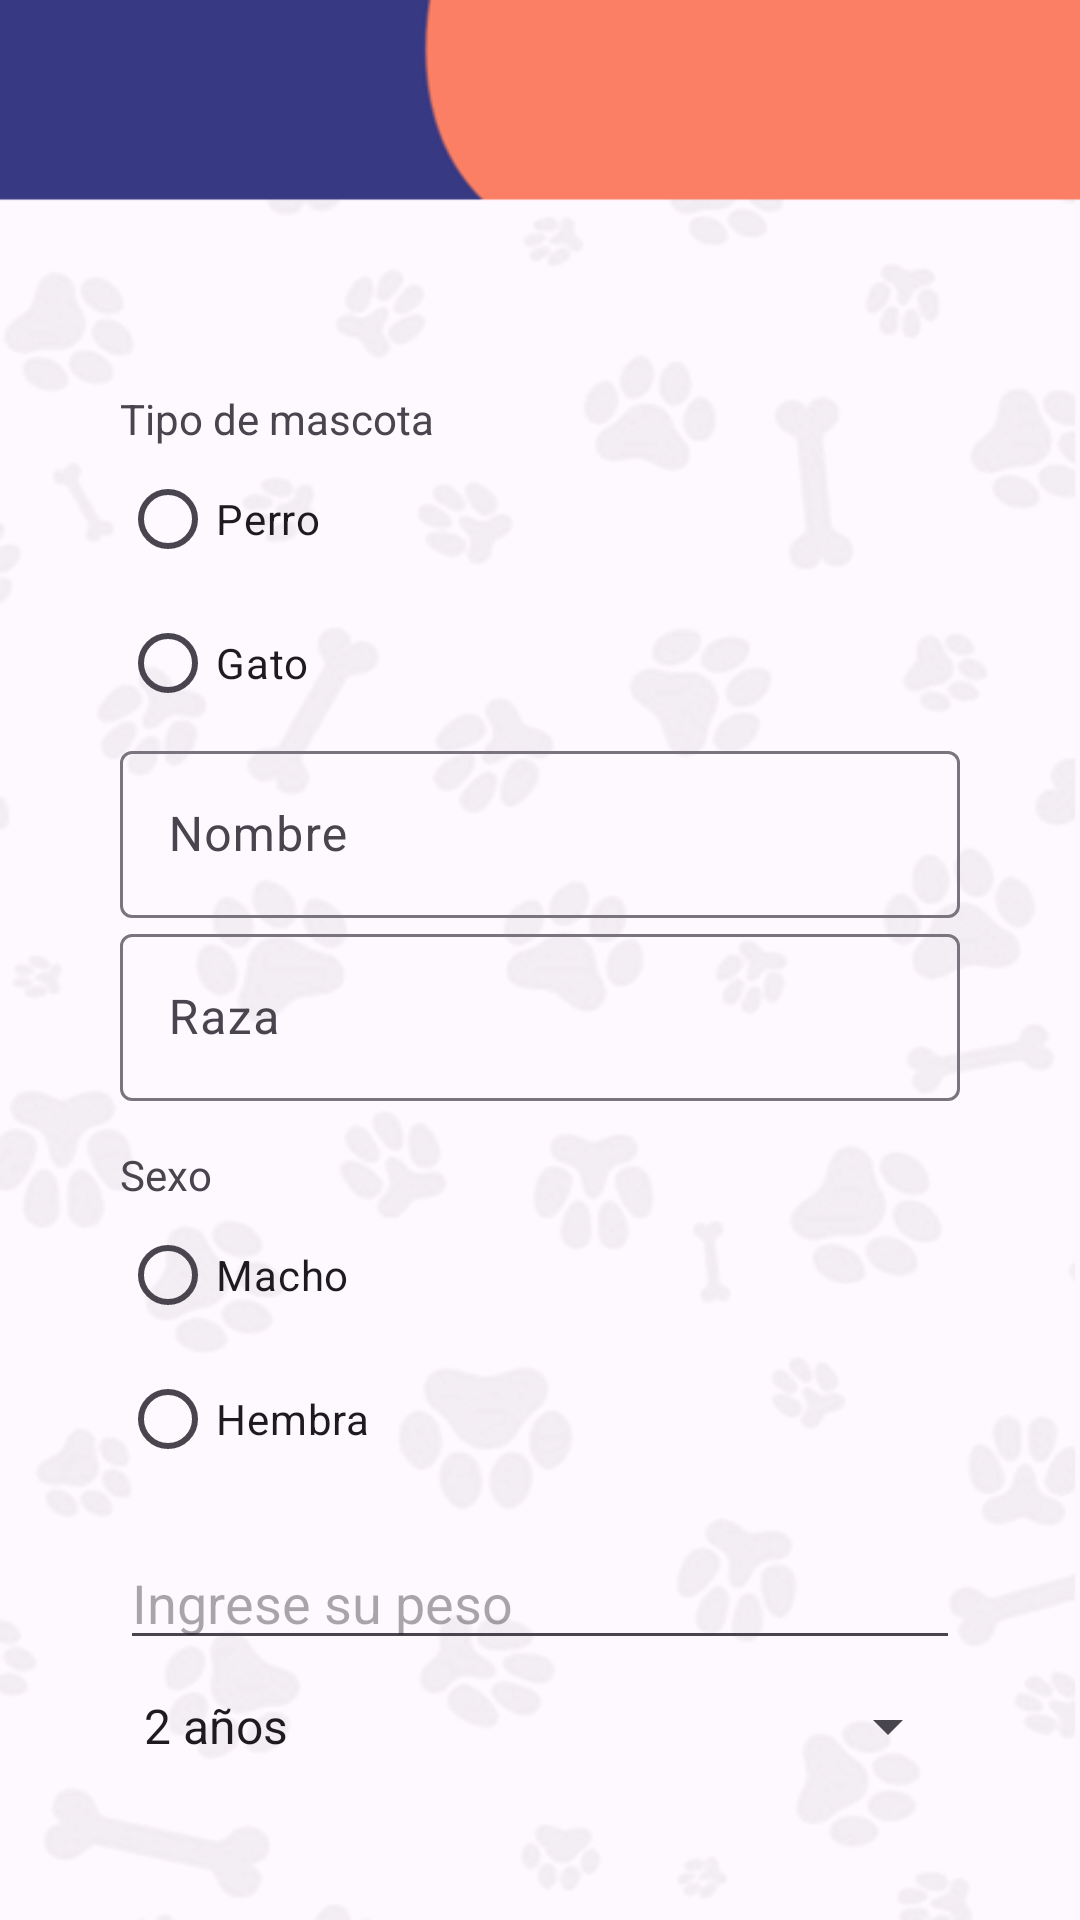

Reconstruct the res/layout file that produces this screen, plus the resources it refers to.
<!-- AndroidManifest.xml: application theme Theme.PETMATCH -->
<!-- res/layout/activity_informacion_mascota.xml -->
<?xml version="1.0" encoding="utf-8"?>
<LinearLayout xmlns:android="http://schemas.android.com/apk/res/android"
    xmlns:app="http://schemas.android.com/apk/res-auto"
    xmlns:tools="http://schemas.android.com/tools"
    android:layout_width="match_parent"
    android:layout_height="match_parent"
    android:padding="40dp"
    android:orientation="vertical"
    android:background="@drawable/font1"
    tools:context=".Informacion_mascota">

    <TextView
        android:id="@+id/textView13"
        android:layout_width="match_parent"
        android:layout_height="wrap_content"
        android:layout_marginTop="90dp"
        android:text="Tipo de mascota" />

    <RadioGroup
        android:layout_width="match_parent"
        android:layout_height="wrap_content">

        <RadioButton
            android:id="@+id/radioButton3"
            android:layout_width="match_parent"
            android:layout_height="wrap_content"
            android:text="Perro" />

        <RadioButton
            android:id="@+id/radioButton4"
            android:layout_width="match_parent"
            android:layout_height="wrap_content"
            android:text="Gato" />

        <com.google.android.material.textfield.TextInputLayout
            android:layout_width="match_parent"
            android:layout_height="match_parent">

            <com.google.android.material.textfield.TextInputEditText
                android:layout_width="match_parent"
                android:layout_height="wrap_content"
                android:hint="Nombre" />
        </com.google.android.material.textfield.TextInputLayout>

        <com.google.android.material.textfield.TextInputLayout
            android:layout_width="match_parent"
            android:layout_height="match_parent">

            <com.google.android.material.textfield.TextInputEditText
                android:layout_width="match_parent"
                android:layout_height="wrap_content"
                android:hint="Raza" />
        </com.google.android.material.textfield.TextInputLayout>

    </RadioGroup>

    <RadioGroup
        android:layout_width="match_parent"
        android:layout_height="wrap_content">

        <TextView
            android:id="@+id/textView16"
            android:layout_width="match_parent"
            android:layout_height="wrap_content"
            android:layout_marginTop="15dp"
            android:text="Sexo" />

        <RadioButton
            android:id="@+id/radioButton5"
            android:layout_width="match_parent"
            android:layout_height="wrap_content"
            android:text="Macho" />

        <RadioButton
            android:id="@+id/radioButton6"
            android:layout_width="match_parent"
            android:layout_height="wrap_content"
            android:text="Hembra" />
    </RadioGroup>

    <EditText
        android:id="@+id/editTextNumber"
        android:layout_width="match_parent"
        android:layout_height="wrap_content"
        android:layout_marginTop="15dp"
        android:ems="10"
        android:hint="Ingrese su peso"
        android:inputType="number" />

    <Spinner
        android:id="@+id/spinner2"
        android:layout_width="match_parent"
        android:layout_height="wrap_content"
        android:layout_marginTop="10dp"
        android:entries="@array/edadMascota"/>

    <com.google.android.material.button.MaterialButton
        android:layout_width="match_parent"
        android:layout_height="wrap_content"
        android:layout_marginTop="30dp"
        android:onClick="mejoresMomentos"
        android:backgroundTint="#F77C63"
        android:text="Siguiente"
        app:iconGravity="textEnd"
        app:icon="@drawable/next"
        />



</LinearLayout>
<!-- resources referenced by this layout -->
<resources>
  <string-array name="edadMascota">
          <item>2 años</item>
          <item>3 años</item>
          <item>4 años</item>
      </string-array>
  <!-- drawable font1: png bitmap (drawable, 52566 bytes) -->
  <style name="Theme.PETMATCH" parent="Base.Theme.PETMATCH" />
  <style name="Base.Theme.PETMATCH" parent="Theme.Material3.DayNight.NoActionBar">
          
          
      </style>
</resources>
